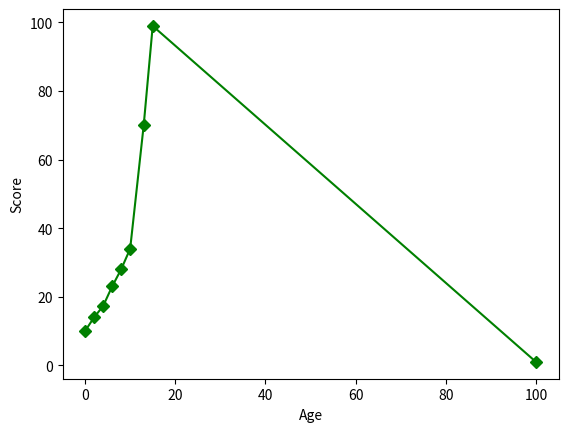

This figure's Python source:
import matplotlib.pyplot as plt

x=[0,2,4,6,8,10,13,15,100]
y=[10,14,17.3,23,28,34,70,99,1]

plt.xlabel("Age")
plt.ylabel("Score")

plt.plot(x,y,"gD-")
#plt.step(x,y,"gD-")

#plt.plot(x,y)
plt.show()